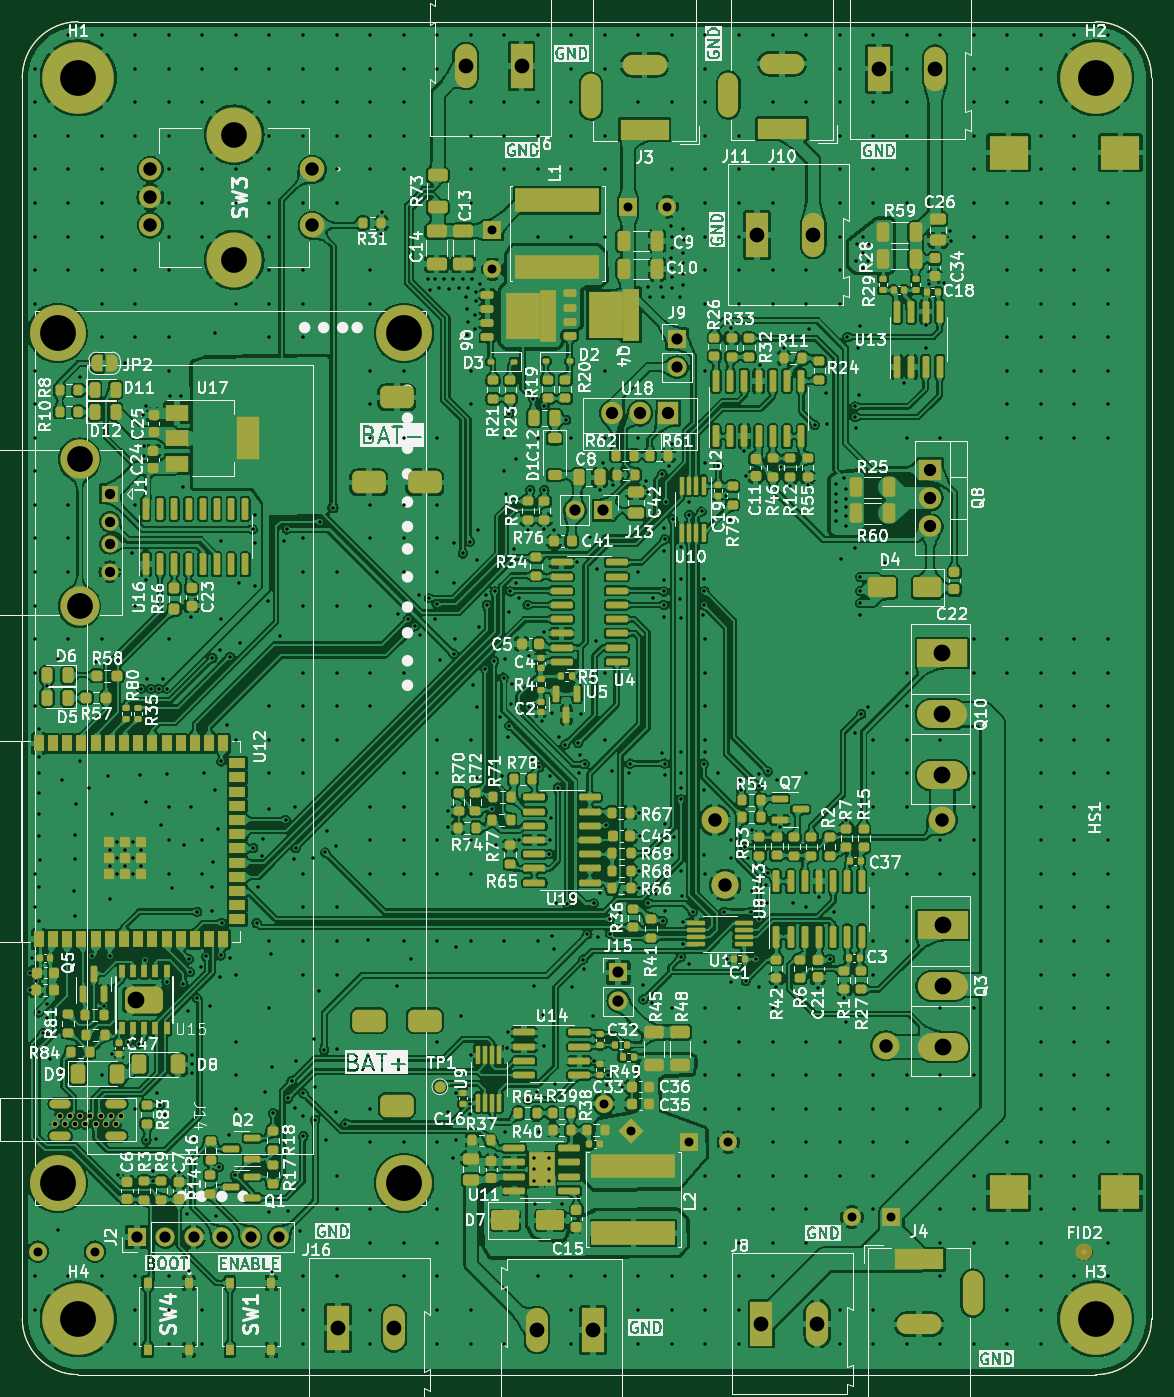
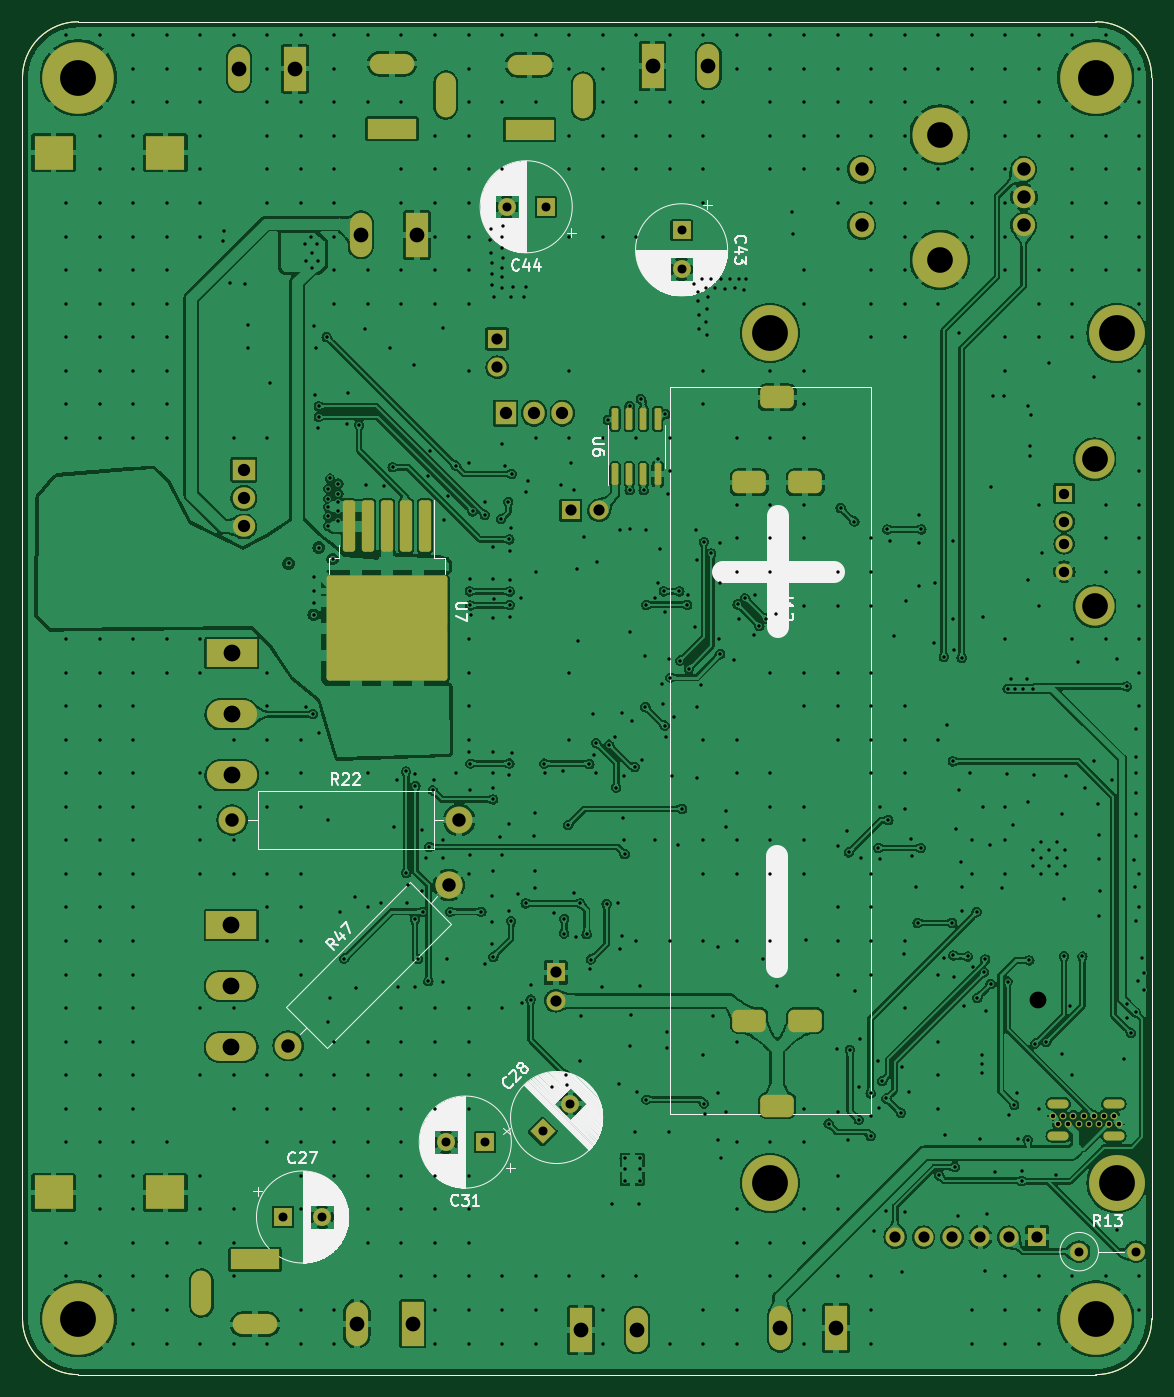
Circuit board: 11 layer files. Board 101.0 x 121.0 mm.
- bottom_copper: Small_load_V1-B_Cu.gbr (698247 bytes)
- bottom_mask: Small_load_V1-B_Mask.gbr (7714 bytes)
- paste: Small_load_V1-B_Paste.gbr (2350 bytes)
- bottom_silk: Small_load_V1-B_Silkscreen.gbr (65170 bytes)
- outline: Small_load_V1-Edge_Cuts.gbr (988 bytes)
- top_copper: Small_load_V1-F_Cu.gbr (1916152 bytes)
- top_mask: Small_load_V1-F_Mask.gbr (29325 bytes)
- paste: Small_load_V1-F_Paste.gbr (33482 bytes)
- top_silk: Small_load_V1-F_Silkscreen.gbr (588832 bytes)
- drill: Small_load_V1-NPTH.drl (394 bytes)
- drill: Small_load_V1-PTH.drl (19746 bytes)

=== bottom_copper: Small_load_V1-B_Cu.gbr (698247 bytes, source omitted) ===
=== bottom_mask: Small_load_V1-B_Mask.gbr (7714 bytes, source omitted) ===
=== paste: Small_load_V1-B_Paste.gbr (2350 bytes, source withheld) ===
=== bottom_silk: Small_load_V1-B_Silkscreen.gbr (65170 bytes, source omitted) ===
=== outline: Small_load_V1-Edge_Cuts.gbr ===
%TF.GenerationSoftware,KiCad,Pcbnew,7.0.8*%
%TF.CreationDate,2023-10-31T22:13:39+02:00*%
%TF.ProjectId,Small_load_V1,536d616c-6c5f-46c6-9f61-645f56312e6b,rev?*%
%TF.SameCoordinates,Original*%
%TF.FileFunction,Profile,NP*%
%FSLAX46Y46*%
G04 Gerber Fmt 4.6, Leading zero omitted, Abs format (unit mm)*
G04 Created by KiCad (PCBNEW 7.0.8) date 2023-10-31 22:13:39*
%MOMM*%
%LPD*%
G01*
G04 APERTURE LIST*
%TA.AperFunction,Profile*%
%ADD10C,0.100000*%
%TD*%
G04 APERTURE END LIST*
D10*
X151000000Y-55000000D02*
G75*
G03*
X146000000Y-50000000I-5000000J0D01*
G01*
X50000000Y-55000000D02*
X50000000Y-166000000D01*
X50000000Y-166000000D02*
G75*
G03*
X55000000Y-171000000I5000000J0D01*
G01*
X146000000Y-171000000D02*
G75*
G03*
X151000000Y-166000000I0J5000000D01*
G01*
X55000000Y-50000000D02*
G75*
G03*
X50000000Y-55000000I0J-5000000D01*
G01*
X55000000Y-171000000D02*
X146000000Y-171000000D01*
X146000000Y-50000000D02*
X55000000Y-50000000D01*
X151000000Y-166000000D02*
X151000000Y-55000000D01*
M02*

=== top_copper: Small_load_V1-F_Cu.gbr (1916152 bytes, source omitted) ===
=== top_mask: Small_load_V1-F_Mask.gbr (29325 bytes, source omitted) ===
=== paste: Small_load_V1-F_Paste.gbr (33482 bytes, source omitted) ===
=== top_silk: Small_load_V1-F_Silkscreen.gbr (588832 bytes, source omitted) ===
=== drill: Small_load_V1-NPTH.drl ===
M48
; DRILL file {KiCad 7.0.8} date Tue Oct 31 22:14:00 2023
; FORMAT={-:-/ absolute / metric / decimal}
; #@! TF.CreationDate,2023-10-31T22:14:00+02:00
; #@! TF.GenerationSoftware,Kicad,Pcbnew,7.0.8
; #@! TF.FileFunction,NonPlated,1,2,NPTH
FMAT,2
METRIC
; #@! TA.AperFunction,NonPlated,NPTH,ComponentDrill
T1C3.200
%
G90
G05
T1
X53.15Y-77.85
X53.15Y-153.85
X84.15Y-77.85
X84.15Y-153.85
T0
M30

=== drill: Small_load_V1-PTH.drl (19746 bytes, source omitted) ===
